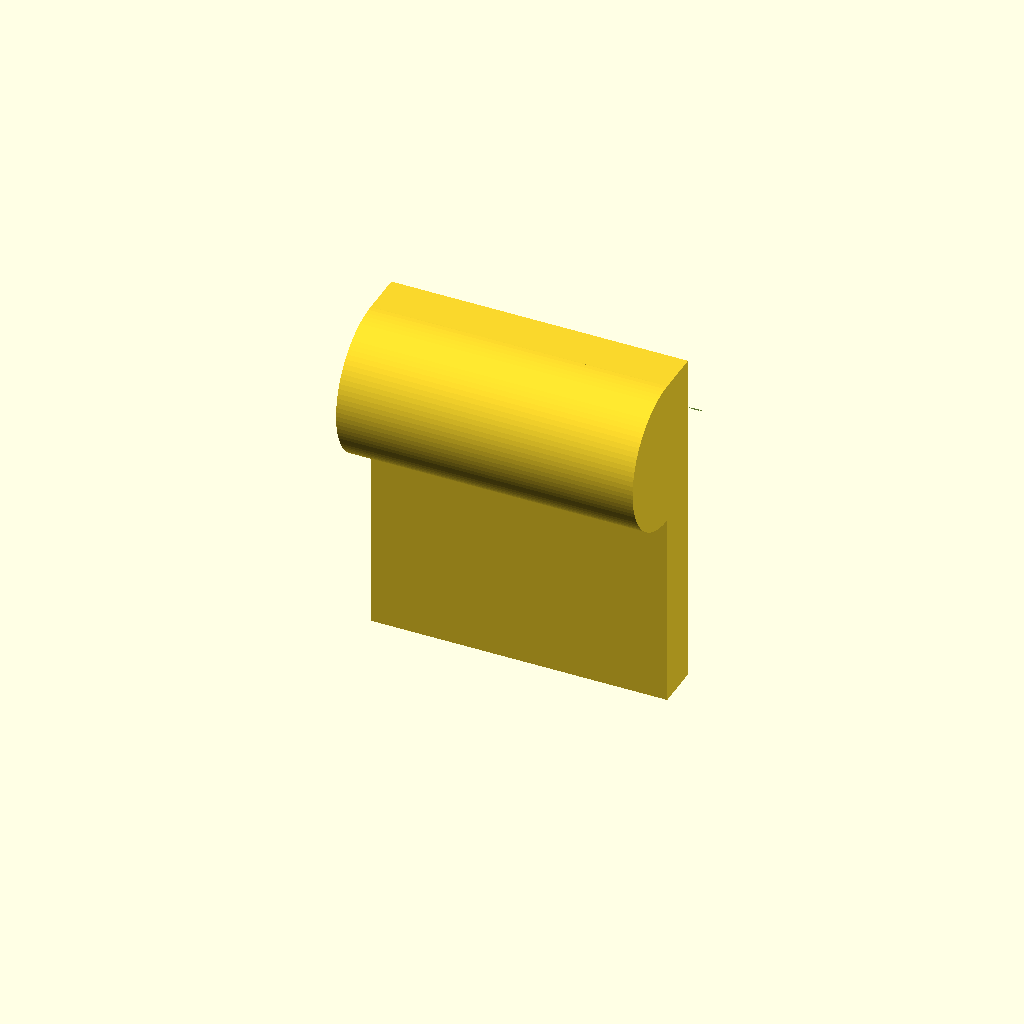
Cell 1: rendered with the file's own defaults.
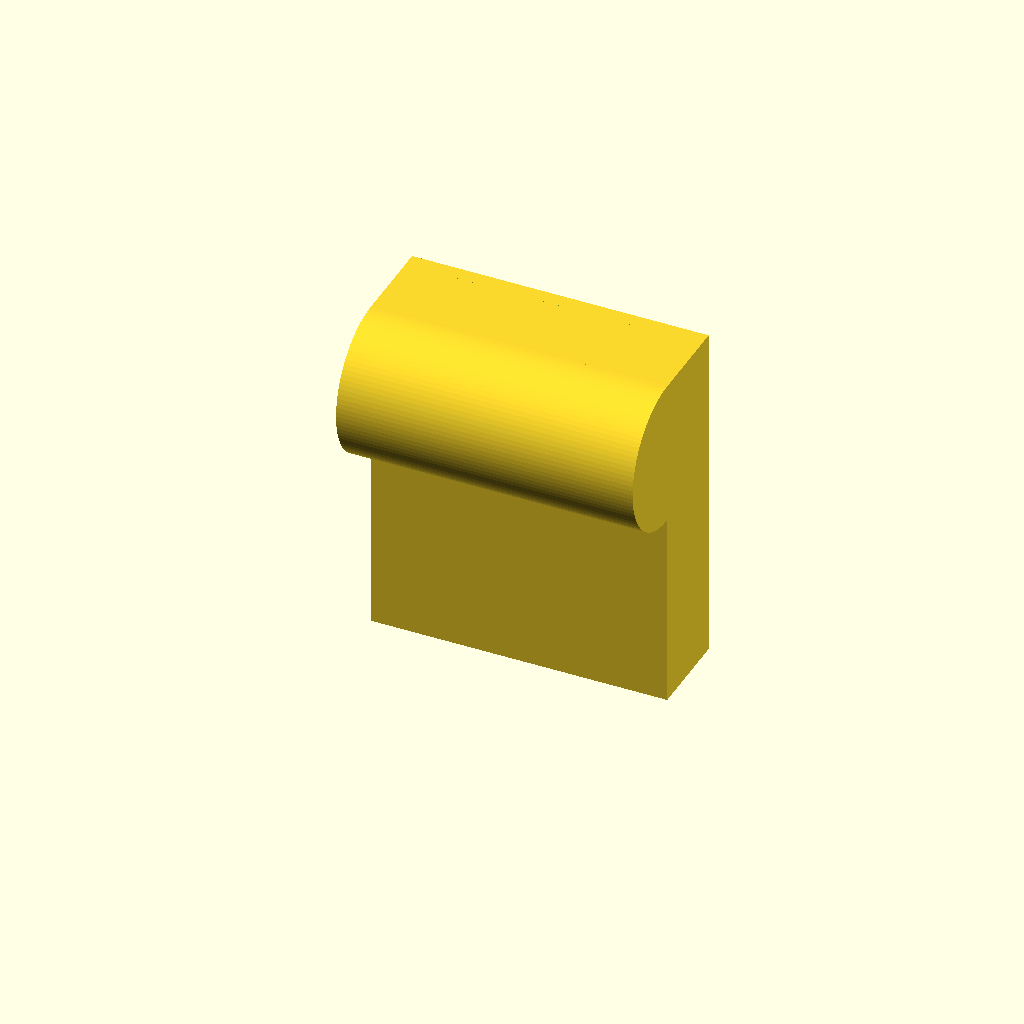
Cell 2: wedge_thickness = 6 (everything else at default).
One fixed orthographic camera (rotation 55°, 0°, 25°; colour scheme Cornfield) for every cell.
The OpenSCAD source (Phase 2A/usbhub_wedge.scad):
include <robot_settings.scad>

$fn=100;

wedge_thickness = 3;

translate([-10, 0, 0])
cube([20, wedge_thickness, 2 * usbhub_thickness]);

// make it easier to install and remove
translate([0, 0, 2 * usbhub_thickness -5])
difference() {
  translate([-10, 0, 0])
  rotate([0, 90, 0])
  cylinder(h = 20, d = 10);

  translate([-11, 0, -5])
  cube([22, 5, 10]);
}
Parameter table extracted from the source (name, type, default, range or options):
wedge_thickness: number, default 3
